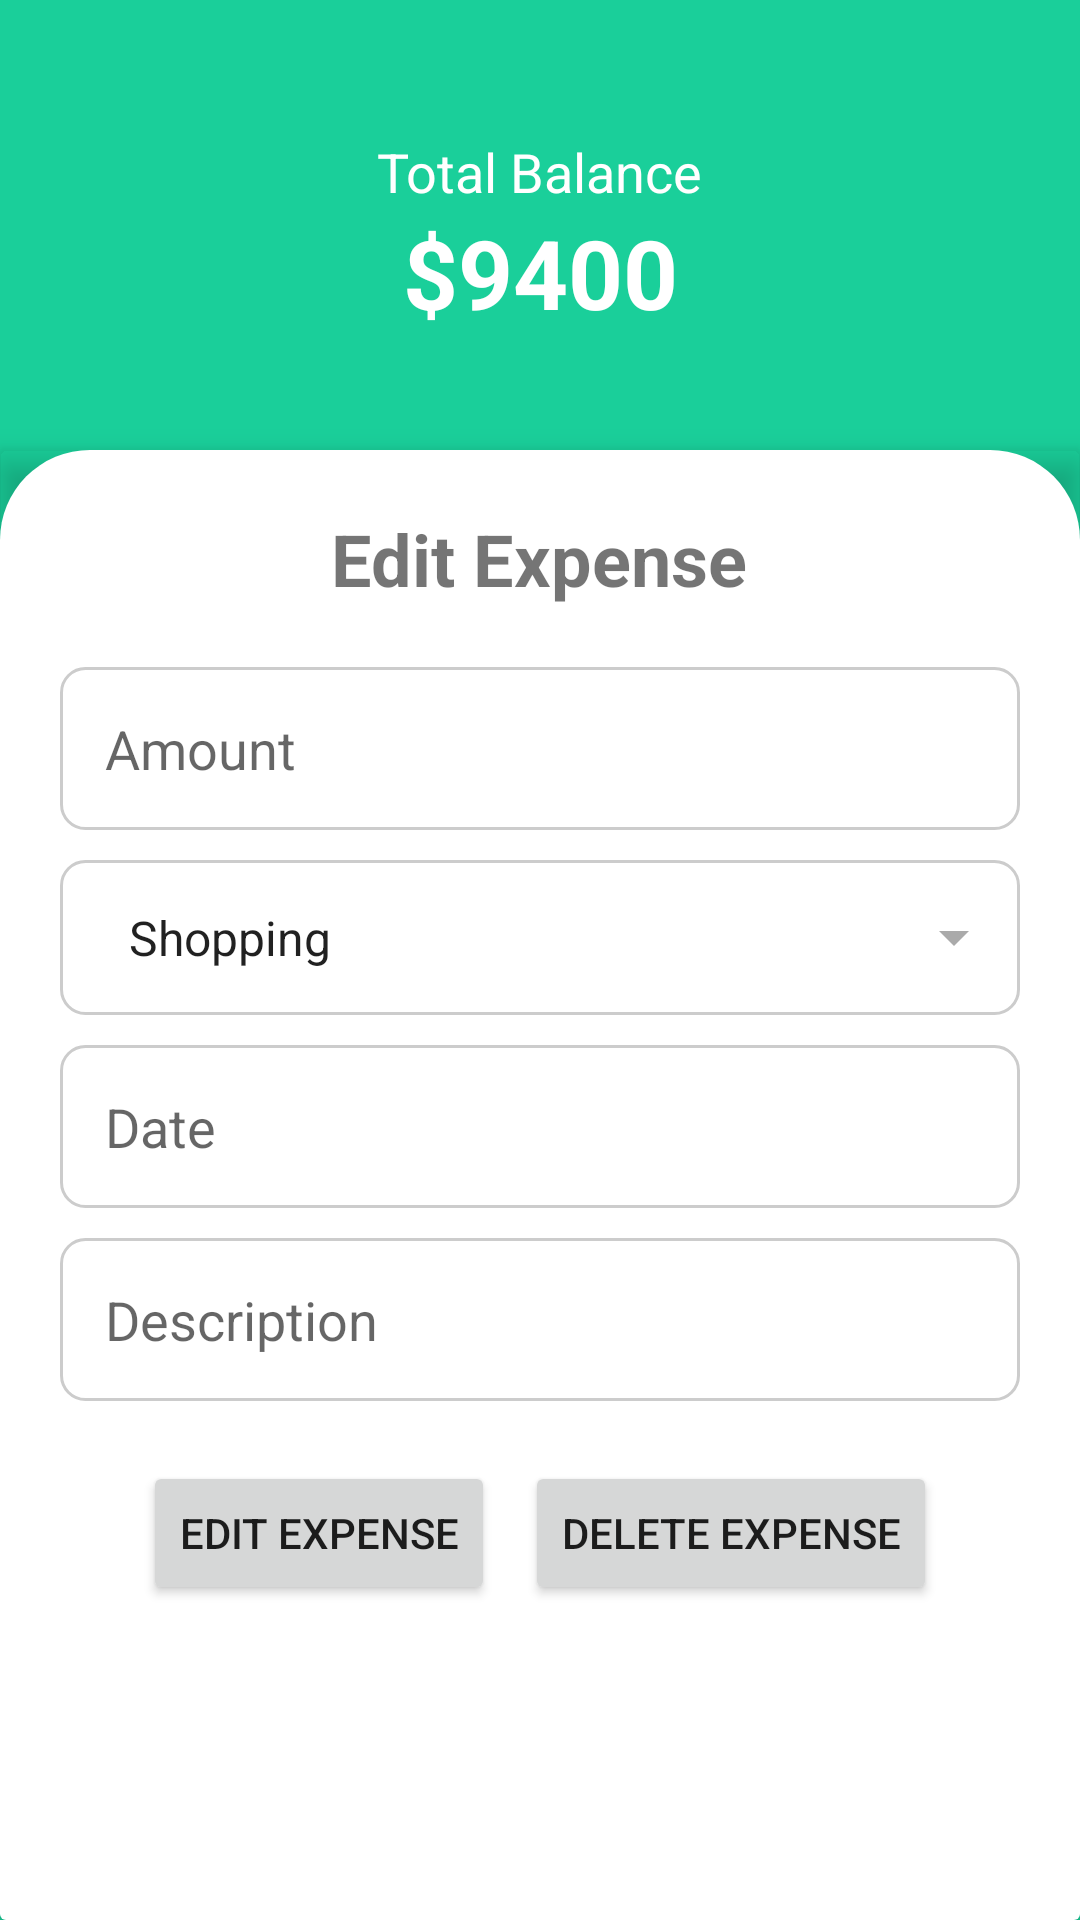

This screen was rendered from an Android layout file. Write that file and the resources it references.
<!-- AndroidManifest.xml: application theme Theme.AppCompat.Light -->
<!-- res/layout/activity_edit_expenses.xml -->
<?xml version="1.0" encoding="utf-8"?>
<androidx.constraintlayout.widget.ConstraintLayout
    xmlns:android="http://schemas.android.com/apk/res/android"
    xmlns:app="http://schemas.android.com/apk/res-auto"
    xmlns:tools="http://schemas.android.com/tools"
    android:layout_width="match_parent"
    android:layout_height="match_parent"
    android:background="#1ACF9A"
    tools:context=".AddExpense">

    <View
        android:id="@+id/top_bar"
        android:layout_width="0dp"
        android:layout_height="150dp"
        android:background="#1ACF9A"
        app:layout_constraintEnd_toEndOf="parent"
        app:layout_constraintStart_toStartOf="parent"
        app:layout_constraintTop_toTopOf="parent" />

    <TextView
        android:id="@+id/total_balance_label"
        android:layout_width="wrap_content"
        android:layout_height="wrap_content"
        android:layout_marginTop="45dp"
        android:text="Total Balance"
        android:textColor="@android:color/white"
        android:textSize="18sp"
        app:layout_constraintEnd_toEndOf="parent"
        app:layout_constraintStart_toStartOf="parent"
        app:layout_constraintTop_toTopOf="@+id/top_bar" />

    <TextView
        android:id="@+id/total_balance_value"
        android:layout_width="wrap_content"
        android:layout_height="wrap_content"
        android:text="$9400"
        android:textColor="@android:color/white"
        android:textSize="32sp"
        android:textStyle="bold"
        app:layout_constraintEnd_toEndOf="parent"
        app:layout_constraintStart_toStartOf="parent"
        app:layout_constraintTop_toBottomOf="@+id/total_balance_label" />

    <androidx.cardview.widget.CardView
        android:layout_width="match_parent"
        android:layout_height="0dp"
        app:cardElevation="6dp"
        app:layout_constraintEnd_toEndOf="parent"
        app:layout_constraintStart_toStartOf="parent"
        app:layout_constraintTop_toBottomOf="@+id/top_bar"
        app:layout_constraintBottom_toBottomOf="parent"
        app:cardBackgroundColor="@android:color/transparent">

        <LinearLayout
            android:layout_width="match_parent"
            android:layout_height="match_parent"
            android:orientation="vertical"
            android:background="@drawable/card_background"
            android:padding="20dp">

            <TextView
                android:layout_width="wrap_content"
                android:layout_height="wrap_content"
                android:text="Edit Expense"
                android:textSize="24sp"
                android:textStyle="bold"
                android:layout_gravity="center_horizontal"
                android:layout_marginBottom="20dp"/>

            <EditText
                android:id="@+id/amountEditText"
                android:layout_width="match_parent"
                android:layout_height="wrap_content"
                android:hint="Amount"
                android:inputType="numberDecimal"
                android:padding="15dp"
                android:background="@drawable/edit_text_background" />

            <Spinner
                android:id="@+id/categorySpinner"
                android:layout_width="match_parent"
                android:layout_height="wrap_content"
                android:layout_marginTop="10dp"
                android:entries="@array/categories"
                android:padding="15dp"
                android:background="@drawable/spinner_background"
                android:spinnerMode="dropdown"  />

            <EditText
                android:id="@+id/dateEditText"
                android:layout_width="match_parent"
                android:layout_height="wrap_content"
                android:layout_marginTop="10dp"
                android:hint="Date"
                android:inputType="date"
                android:focusable="false"
                android:padding="15dp"
                android:background="@drawable/edit_text_background" />

            <EditText
                android:id="@+id/descriptionEditText"
                android:layout_width="match_parent"
                android:layout_height="wrap_content"
                android:layout_marginTop="10dp"
                android:hint="Description"
                android:inputType="text"
                android:padding="15dp"
                android:background="@drawable/edit_text_background" />

            <LinearLayout
                android:layout_width="wrap_content"
                android:layout_height="wrap_content"
                android:layout_gravity="center"
                android:layout_marginTop="20dp"
                android:orientation="horizontal">
                <Button
                    android:id="@+id/editExpenseButton"
                    android:layout_width="wrap_content"
                    android:layout_height="wrap_content"
                    android:layout_gravity="center_horizontal"
                    android:text="Edit Expense" />

                <Button
                    android:id="@+id/deleteExpenseButton"
                    android:layout_width="wrap_content"
                    android:layout_height="wrap_content"
                    android:layout_gravity="center_horizontal"
                    android:layout_marginStart="10dp"
                    android:text="Delete Expense" />
            </LinearLayout>

        </LinearLayout>

    </androidx.cardview.widget.CardView>

</androidx.constraintlayout.widget.ConstraintLayout>
<!-- resources referenced by this layout -->
<resources>
  <string-array name="categories">
          <item>Shopping</item>
          <item>Subscription</item>
          <item>Food</item>
          <item>Others</item>
      </string-array>
  <!-- drawable card_background (drawable) -->
  <?xml version="1.0" encoding="utf-8"?>
  <shape xmlns:android="http://schemas.android.com/apk/res/android">
      <corners android:topLeftRadius="30dp" android:topRightRadius="30dp" android:bottomLeftRadius="0dp" android:bottomRightRadius="0dp"/>
      <solid android:color="@color/white"/> 
      <padding android:left="4dp" android:top="4dp" android:right="4dp" android:bottom="4dp"/>
  </shape>
  <!-- drawable edit_text_background (drawable) -->
  <?xml version="1.0" encoding="utf-8"?>
  <shape xmlns:android="http://schemas.android.com/apk/res/android"
      android:shape="rectangle">
      <solid android:color="@color/white" />
      <corners android:radius="8dp" />
      <stroke android:color="#CCCCCC" android:width="1dp" />
  </shape>
  <!-- drawable spinner_background (drawable) -->
  <?xml version="1.0" encoding="utf-8"?>
  <layer-list xmlns:android="http://schemas.android.com/apk/res/android">
      <item>
          <shape android:shape="rectangle">
              <solid android:color="@color/white" />
              <corners android:radius="8dp" />
              <stroke android:color="#CCCCCC" android:width="1dp" />
          </shape>
      </item>
      <item android:right="10dp" android:gravity="center_vertical|right">
          <vector xmlns:android="http://schemas.android.com/apk/res/android"
          android:width="24dp"
          android:height="24dp"
          android:viewportWidth="24"
          android:viewportHeight="24">
          <path
              android:fillColor="@android:color/darker_gray"
              android:pathData="M7 10l5 5 5-5z" />
      </vector>
      </item>
  </layer-list>
  <style name="Theme.AppCompat.Light" parent="Theme.AppCompat.Light.DarkActionBar">
          <item name="colorPrimary">@color/greenz</item>
          <item name="colorPrimaryDark">@color/black</item>
      </style>
  <color name="white">#FFFFFFFF</color>
  <color name="black">#FF000000</color>
</resources>
